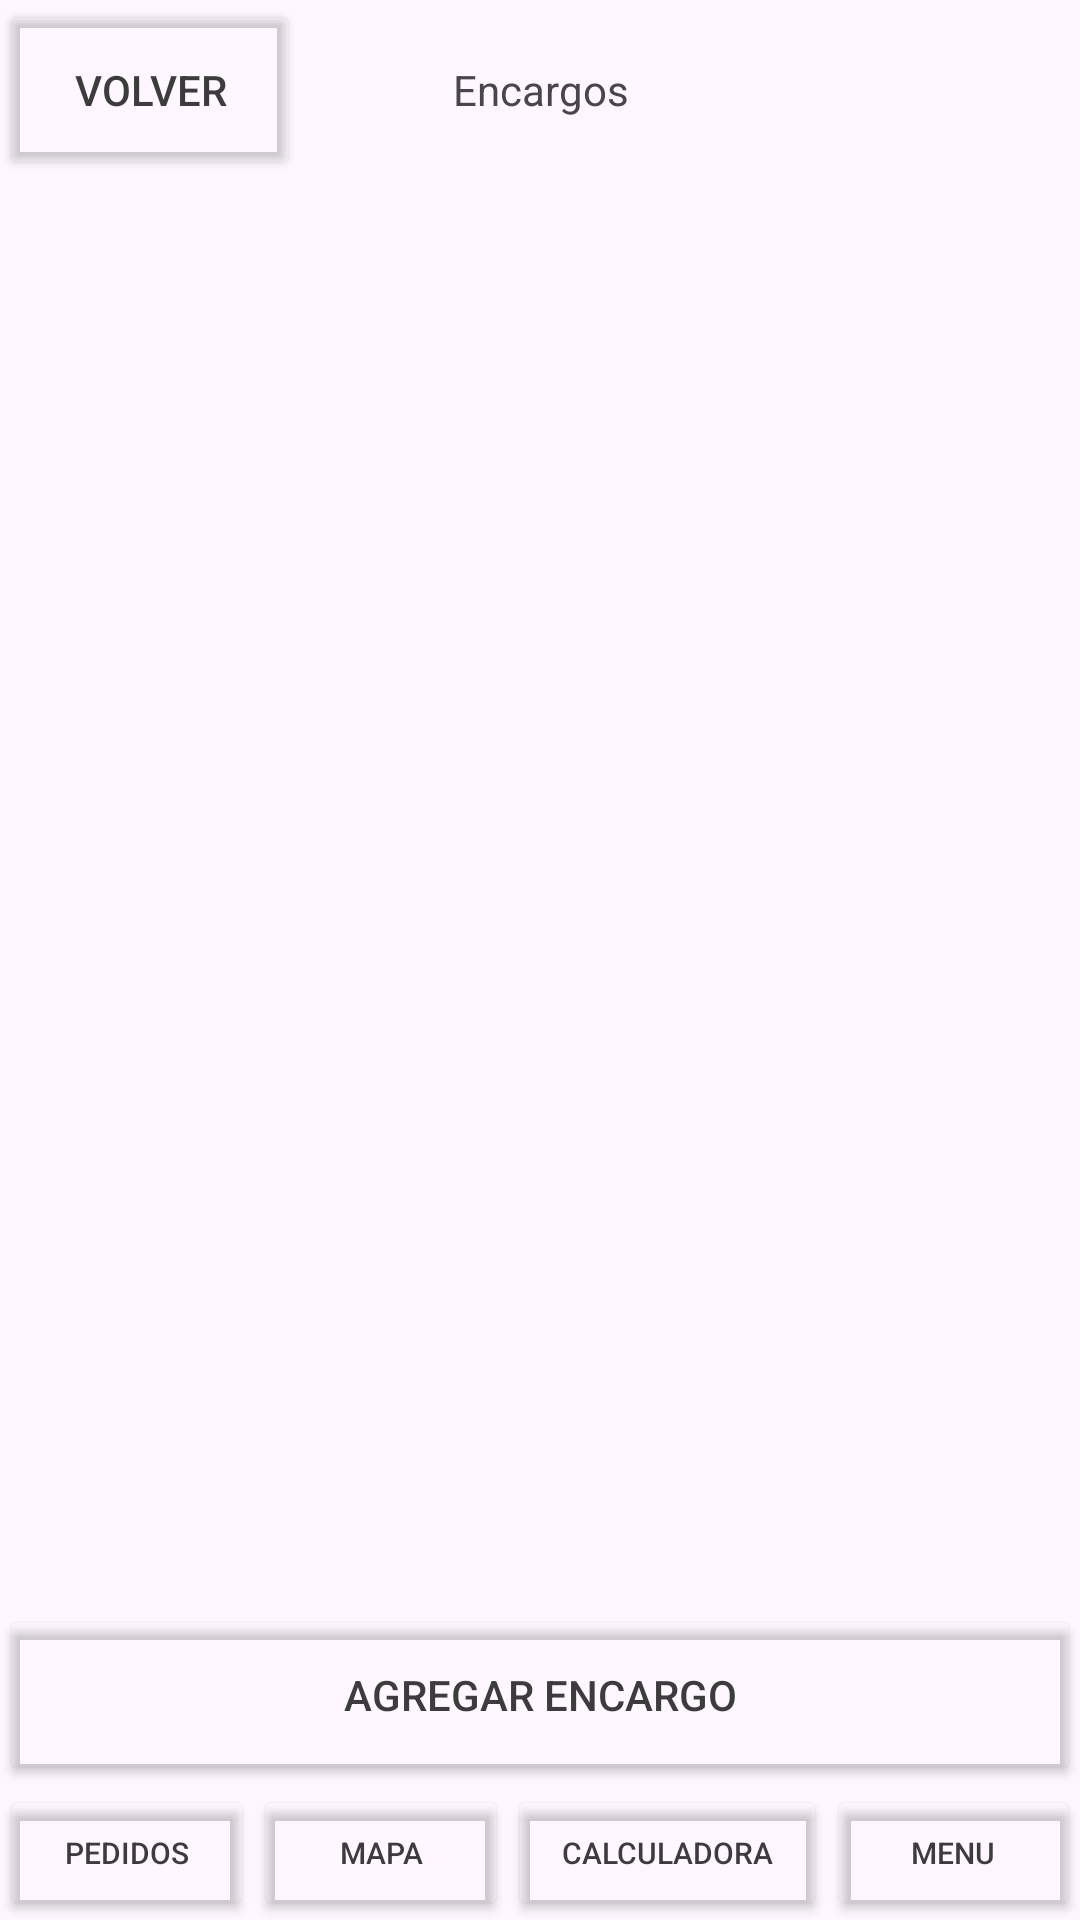

Write the Android layout XML for this screen, with the resource values it uses.
<!-- AndroidManifest.xml: application theme Theme.AridosManolo -->
<!-- res/layout/activity_encargos.xml -->
<?xml version="1.0" encoding="utf-8"?>
<androidx.constraintlayout.widget.ConstraintLayout xmlns:android="http://schemas.android.com/apk/res/android"
    xmlns:app="http://schemas.android.com/apk/res-auto"
    xmlns:tools="http://schemas.android.com/tools"
    android:layout_width="match_parent"
    android:layout_height="match_parent"
    tools:context=".Encargos">

    <LinearLayout
        android:layout_width="match_parent"
        android:layout_height="match_parent"
        android:orientation="vertical">

        <LinearLayout
            android:layout_width="match_parent"
            android:layout_height="60dp"
            android:orientation="horizontal">

            <Button
                android:id="@+id/btn_Volver"
                android:layout_width="140dp"
                android:layout_height="match_parent"
                android:layout_weight="1"
                android:autoText="false"
                android:backgroundTint="#00FFFFFF"
                android:text="Volver"
                android:textColor="#3C3C3C" />

            <TextView
                android:layout_width="200dp"
                android:layout_height="match_parent"
                android:layout_weight="1"
                android:gravity="center"
                android:text="Encargos" />

            <TextView
                android:layout_width="140dp"
                android:layout_height="match_parent"
                android:layout_weight="1" />

        </LinearLayout>

        <androidx.recyclerview.widget.RecyclerView
            android:id="@+id/Recy_Encargos"
            android:layout_width="match_parent"
            android:layout_height="wrap_content" />

        <Space
            android:layout_width="match_parent"
            android:layout_height="wrap_content"
            android:layout_weight="1" />

        <Button
            android:id="@+id/btn_AgregarEncargo"
            android:layout_width="match_parent"
            android:layout_height="60dp"
            android:layout_weight="0"
            android:autoText="false"
            android:backgroundTint="#00FFFFFF"
            android:text="Agregar Encargo"
            android:textColor="#3C3C3C" />

        <LinearLayout
            android:layout_width="match_parent"
            android:layout_height="45dp"
            android:layout_gravity="bottom"
            android:layout_weight="0"
            android:orientation="horizontal">

            <Button
                android:id="@+id/btn_Pedidos"
                android:layout_width="wrap_content"
                android:layout_height="match_parent"
                android:layout_weight="1"
                android:autoText="false"
                android:backgroundTint="#00FFFFFF"
                android:text="Pedidos"
                android:textColor="#3C3C3C"
                android:textSize="10sp" />

            <Button
                android:id="@+id/btn_Mapa"
                android:layout_width="wrap_content"
                android:layout_height="match_parent"
                android:layout_weight="1"
                android:autoText="false"
                android:backgroundTint="#00FFFFFF"
                android:text="Mapa"
                android:textColor="#3C3C3C"
                android:textSize="10sp" />

            <Button
                android:id="@+id/btn_Calculadora"
                android:layout_width="110dp"
                android:layout_height="match_parent"
                android:layout_weight="1"
                android:autoText="false"
                android:backgroundTint="#00FFFFFF"
                android:text="Calculadora"
                android:textColor="#3C3C3C"
                android:textSize="10sp" />

            <Button
                android:id="@+id/btn_Menu"
                android:layout_width="wrap_content"
                android:layout_height="match_parent"
                android:layout_weight="1"
                android:autoText="false"
                android:backgroundTint="#00FFFFFF"
                android:text="Menu"
                android:textColor="#3C3C3C"
                android:textSize="10sp" />

        </LinearLayout>

    </LinearLayout>
</androidx.constraintlayout.widget.ConstraintLayout>
<!-- resources referenced by this layout -->
<resources>
  <style name="Theme.AridosManolo" parent="Base.Theme.AridosManolo" />
  <style name="Base.Theme.AridosManolo" parent="Theme.Material3.DayNight.NoActionBar">
          
          
      </style>
</resources>
